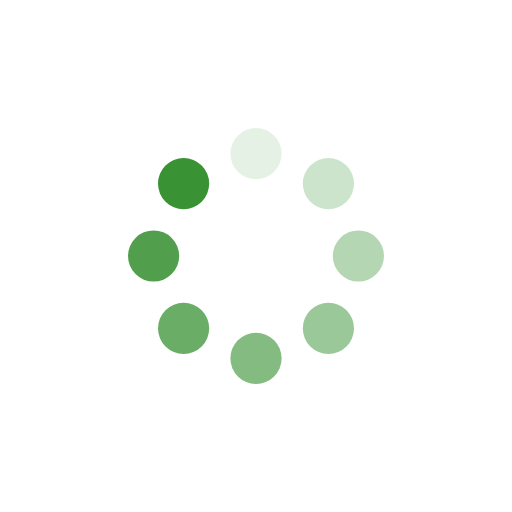
t = 0.00 s
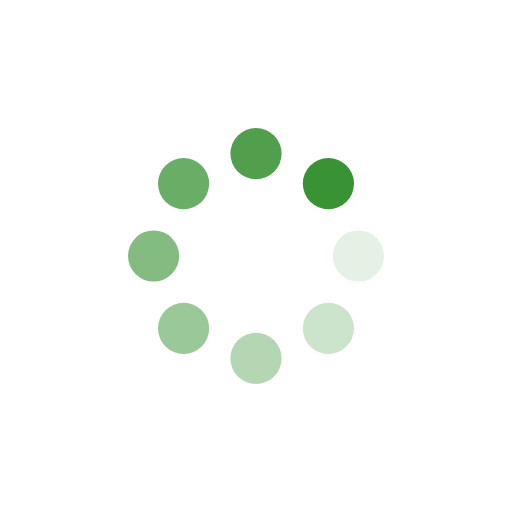
t = 0.25 s
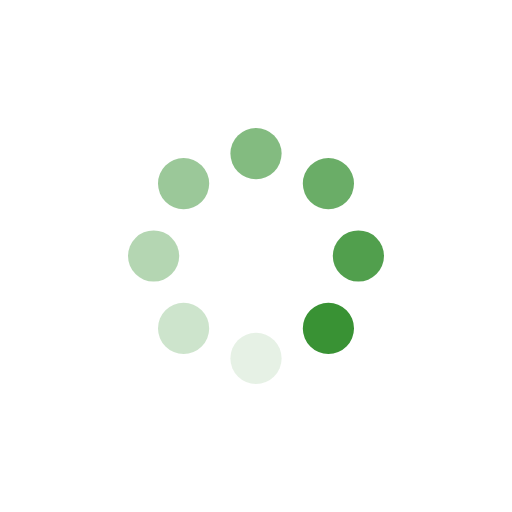
t = 0.50 s
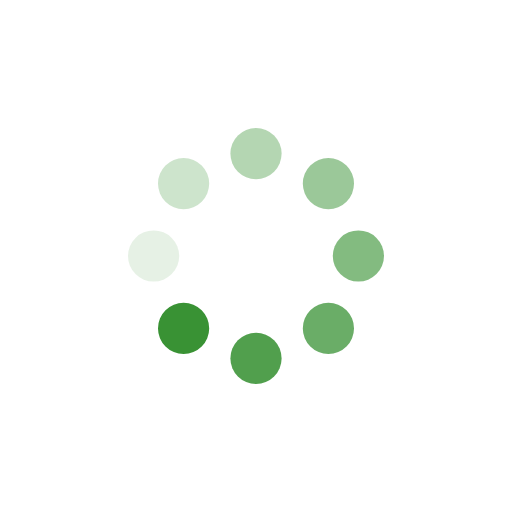
t = 0.75 s

The animated SVG that drew these frames (rendered in a browser with its animation timeline set to each time). Animation: 8 SMIL elements (animate=8); one cycle of 1.00 s, repeats indefinitely.

<svg xmlns="http://www.w3.org/2000/svg" viewBox="0 0 100 100" preserveAspectRatio="xMidYMid" width="200" height="200" style="shape-rendering: auto; display: block; background: rgb(255, 255, 255);" xmlns:xlink="http://www.w3.org/1999/xlink"><g><g transform="rotate(0 50 50)">
  <rect fill="#399234" height="10" width="10" ry="5" rx="5" y="25" x="45">
    <animate repeatCount="indefinite" begin="-0.875s" dur="1s" keyTimes="0;1" values="1;0" attributeName="opacity"></animate>
  </rect>
</g><g transform="rotate(45 50 50)">
  <rect fill="#399234" height="10" width="10" ry="5" rx="5" y="25" x="45">
    <animate repeatCount="indefinite" begin="-0.75s" dur="1s" keyTimes="0;1" values="1;0" attributeName="opacity"></animate>
  </rect>
</g><g transform="rotate(90 50 50)">
  <rect fill="#399234" height="10" width="10" ry="5" rx="5" y="25" x="45">
    <animate repeatCount="indefinite" begin="-0.625s" dur="1s" keyTimes="0;1" values="1;0" attributeName="opacity"></animate>
  </rect>
</g><g transform="rotate(135 50 50)">
  <rect fill="#399234" height="10" width="10" ry="5" rx="5" y="25" x="45">
    <animate repeatCount="indefinite" begin="-0.5s" dur="1s" keyTimes="0;1" values="1;0" attributeName="opacity"></animate>
  </rect>
</g><g transform="rotate(180 50 50)">
  <rect fill="#399234" height="10" width="10" ry="5" rx="5" y="25" x="45">
    <animate repeatCount="indefinite" begin="-0.375s" dur="1s" keyTimes="0;1" values="1;0" attributeName="opacity"></animate>
  </rect>
</g><g transform="rotate(225 50 50)">
  <rect fill="#399234" height="10" width="10" ry="5" rx="5" y="25" x="45">
    <animate repeatCount="indefinite" begin="-0.25s" dur="1s" keyTimes="0;1" values="1;0" attributeName="opacity"></animate>
  </rect>
</g><g transform="rotate(270 50 50)">
  <rect fill="#399234" height="10" width="10" ry="5" rx="5" y="25" x="45">
    <animate repeatCount="indefinite" begin="-0.125s" dur="1s" keyTimes="0;1" values="1;0" attributeName="opacity"></animate>
  </rect>
</g><g transform="rotate(315 50 50)">
  <rect fill="#399234" height="10" width="10" ry="5" rx="5" y="25" x="45">
    <animate repeatCount="indefinite" begin="0s" dur="1s" keyTimes="0;1" values="1;0" attributeName="opacity"></animate>
  </rect>
</g><g></g></g><!-- [ldio] generated by https://loading.io --></svg>
